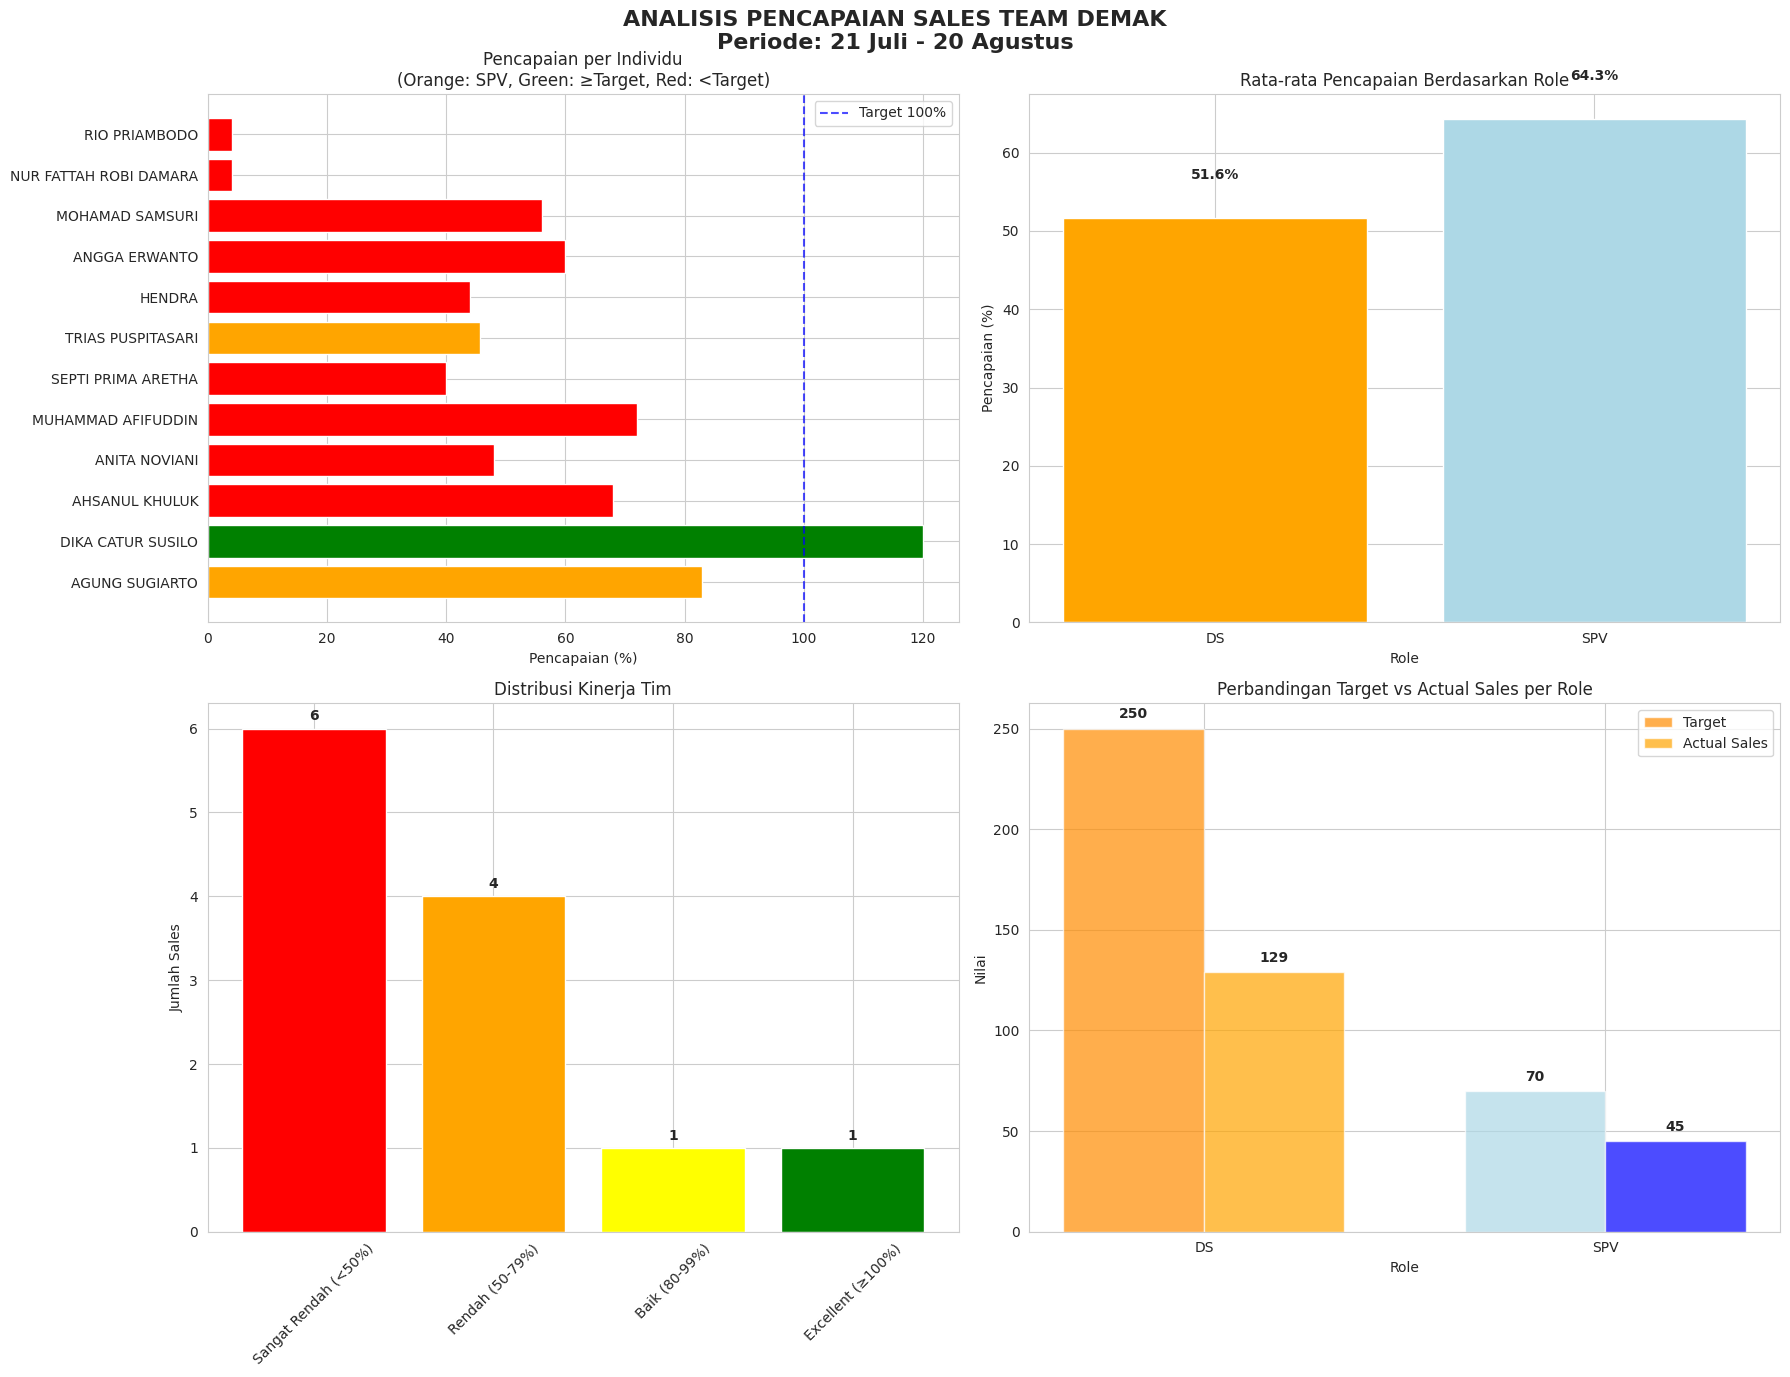

Python code for this plot:
import pandas as pd
import matplotlib.pyplot as plt
import seaborn as sns
import numpy as np

# Set style seaborn
sns.set_style("whitegrid")
plt.rcParams['font.family'] = 'DejaVu Sans'
plt.rcParams['figure.figsize'] = (14, 8)

# Data input untuk DEMAK
data = {
    'NO': [1, 2, 3, 4, 5, 6, 7, 8, 9, 10, 11, 12],
    'NAMA': [
        'AGUNG SUGIARTO', 'DIKA CATUR SUSILO', 'AHSANUL KHULUK', 
        'ANITA NOVIANI', 'MUHAMMAD AFIFUDDIN', 'SEPTI PRIMA ARETHA',
        'TRIAS PUSPITASARI', 'HENDRA', 'ANGGA ERWANTO',
        'MOHAMAD SAMSURI', 'NUR FATTAH ROBI DAMARA', 'RIO PRIAMBODO'
    ],
    'ROLE': ['SPV', 'DS', 'DS', 'DS', 'DS', 'DS', 'SPV', 'DS', 'DS', 'DS', 'DS', 'DS'],
    'Grade': [35, 25, 25, 25, 25, 25, 35, 25, 25, 25, 25, 25],
    'Target': [35, 25, 25, 25, 25, 25, 35, 25, 25, 25, 25, 25],
    'Sales': [29, 30, 17, 12, 18, 10, 16, 11, 15, 14, 1, 1],
    'Minus/plus': [-6, 5, -8, -13, -7, -15, -19, -14, -10, -11, -24, -24],
    '%': [83, 120, 68, 48, 72, 40, 46, 44, 60, 56, 4, 4]
}

# Create DataFrame
df = pd.DataFrame(data)

# Calculate additional metrics
df['Pencapaian_%'] = (df['Sales'] / df['Target']) * 100
df['Status'] = np.where(df['Pencapaian_%'] >= 100, 'Mencapai Target', 'Di Bawah Target')
df['Selisih'] = df['Sales'] - df['Target']

# Pisahkan data SPV dan DS
spv_df = df[df['ROLE'] == 'SPV']
ds_df = df[df['ROLE'] == 'DS']

# Analysis summary
total_target = df['Target'].sum()
total_sales = df['Sales'].sum()
overall_percentage = (total_sales / total_target) * 100

# Create visualizations
fig, axes = plt.subplots(2, 2, figsize=(18, 14))
fig.suptitle('ANALISIS PENCAPAIAN SALES TEAM DEMAK\nPeriode: 21 Juli - 20 Agustus', 
             fontsize=16, fontweight='bold')

# Plot 1: Performance per Individu
colors = ['orange' if role == 'SPV' else ('green' if perc >= 100 else 'red') 
          for role, perc in zip(df['ROLE'], df['Pencapaian_%'])]
bars = axes[0, 0].barh(df['NAMA'], df['Pencapaian_%'], color=colors)
axes[0, 0].axvline(x=100, color='blue', linestyle='--', alpha=0.7, label='Target 100%')
axes[0, 0].set_xlabel('Pencapaian (%)')
axes[0, 0].set_title('Pencapaian per Individu\n(Orange: SPV, Green: ≥Target, Red: <Target)')
axes[0, 0].legend()

# Plot 2: Rata-rata Pencapaian per Role
role_avg = df.groupby('ROLE')['Pencapaian_%'].mean().reset_index()
colors_role = ['orange', 'lightblue']
bars = axes[0, 1].bar(role_avg['ROLE'], role_avg['Pencapaian_%'], color=colors_role)
axes[0, 1].set_title('Rata-rata Pencapaian Berdasarkan Role')
axes[0, 1].set_ylabel('Pencapaian (%)')
axes[0, 1].set_xlabel('Role')
for i, v in enumerate(role_avg['Pencapaian_%']):
    axes[0, 1].text(i, v + 5, f'{v:.1f}%', ha='center', fontweight='bold')

# Plot 3: Distribusi Pencapaian
performance_bins = [0, 50, 80, 100, 150]
performance_labels = ['Sangat Rendah (<50%)', 'Rendah (50-79%)', 'Baik (80-99%)', 'Excellent (≥100%)']
df['Kategori'] = pd.cut(df['Pencapaian_%'], bins=performance_bins, labels=performance_labels)

# Hitung jumlah per kategori
kategori_count = df['Kategori'].value_counts().reindex(performance_labels)

colors_kategori = ['red', 'orange', 'yellow', 'green']
bars = axes[1, 0].bar(kategori_count.index, kategori_count.values, color=colors_kategori)
axes[1, 0].set_title('Distribusi Kinerja Tim')
axes[1, 0].set_ylabel('Jumlah Sales')
axes[1, 0].tick_params(axis='x', rotation=45)
for i, v in enumerate(kategori_count.values):
    axes[1, 0].text(i, v + 0.1, str(v), ha='center', fontweight='bold')

# Plot 4: Perbandingan SPV vs DS
role_comparison = df.groupby('ROLE').agg({
    'Target': 'sum',
    'Sales': 'sum'
}).reset_index()

x = np.arange(len(role_comparison))
width = 0.35

bars1 = axes[1, 1].bar(x - width/2, role_comparison['Target'], width, 
                      label='Target', color=['darkorange', 'lightblue'], alpha=0.7)
bars2 = axes[1, 1].bar(x + width/2, role_comparison['Sales'], width, 
                      label='Actual Sales', color=['orange', 'blue'], alpha=0.7)

axes[1, 1].set_title('Perbandingan Target vs Actual Sales per Role')
axes[1, 1].set_ylabel('Nilai')
axes[1, 1].set_xlabel('Role')
axes[1, 1].set_xticks(x)
axes[1, 1].set_xticklabels(role_comparison['ROLE'])
axes[1, 1].legend()

# Tambahkan nilai di atas bars
for i, (target, sales) in enumerate(zip(role_comparison['Target'], role_comparison['Sales'])):
    axes[1, 1].text(i - width/2, target + 5, f'{target}', ha='center', fontweight='bold')
    axes[1, 1].text(i + width/2, sales + 5, f'{sales}', ha='center', fontweight='bold')

plt.tight_layout()
plt.subplots_adjust(top=0.92)
plt.show()

# Print summary yang lebih jelas
print("=" * 70)
print("ANALISIS PENCAPAIAN SALES TEAM DEMAK")
print("Periode: 21 Juli - 20 Agustus")
print("=" * 70)

print(f"\n📊 SUMMARY KESELURUHAN:")
print(f"   Total Target: {total_target}")
print(f"   Total Sales: {total_sales}")
print(f"   Pencapaian Tim: {overall_percentage:.1f}%")
print(f"   Jumlah Personil: {len(df)} orang")
print(f"   Selisih: -{abs(df['Selisih'].sum())} (Di bawah target)")

print(f"\n🎯 TARGET vs PENCAPAIAN:")
print(f"   Sales yang mencapai target: {len(df[df['Pencapaian_%'] >= 100])} orang")
print(f"   Sales di bawah target: {len(df[df['Pencapaian_%'] < 100])} orang")

print(f"\n👥 ANALISIS BERDASARKAN ROLE:")
print(f"\n   SPV (Supervisor): {len(spv_df)} orang")
print(f"   • Rata-rata pencapaian: {spv_df['Pencapaian_%'].mean():.1f}%")
print(f"   • Total target: {spv_df['Target'].sum()}")
print(f"   • Total sales: {spv_df['Sales'].sum()}")
print(f"   • Pencapaian tim SPV: {(spv_df['Sales'].sum() / spv_df['Target'].sum() * 100):.1f}%")

print(f"\n   DS (Sales): {len(ds_df)} orang")
print(f"   • Rata-rata pencapaian: {ds_df['Pencapaian_%'].mean():.1f}%")
print(f"   • Total target: {ds_df['Target'].sum()}")
print(f"   • Total sales: {ds_df['Sales'].sum()}")
print(f"   • Pencapaian tim DS: {(ds_df['Sales'].sum() / ds_df['Target'].sum() * 100):.1f}%")

print(f"\n🏆 TOP PERFORMERS:")
top_3 = df.nlargest(3, 'Pencapaian_%')[['NAMA', 'ROLE', 'Sales', 'Target', 'Pencapaian_%']]
for _, row in top_3.iterrows():
    print(f"   • {row['NAMA']} ({row['ROLE']}): {row['Pencapaian_%']:.0f}% ({row['Sales']}/{row['Target']})")

print(f"\n⚠️  BOTTOM PERFORMERS:")
bottom_3 = df.nsmallest(3, 'Pencapaian_%')[['NAMA', 'ROLE', 'Sales', 'Target', 'Pencapaian_%']]
for _, row in bottom_3.iterrows():
    print(f"   • {row['NAMA']} ({row['ROLE']}): {row['Pencapaian_%']:.0f}% ({row['Sales']}/{row['Target']})")

print(f"\n📈 DISTRIBUSI KINERJA:")
for kategori in performance_labels:
    count = len(df[df['Kategori'] == kategori])
    print(f"   • {kategori}: {count} orang")

# Analisis kontribusi sales
print(f"\n💰 KONTRIBUSI SALES:")
top_performers = df.nlargest(3, 'Sales')[['NAMA', 'Sales', 'Pencapaian_%']]
total_top_sales = top_performers['Sales'].sum()
print(f"   Top 3 performers berkontribusi {total_top_sales} dari {total_sales} sales ({total_top_sales/total_sales*100:.1f}%)")

# Analisis masalah serius
critical_performers = df[df['Sales'] <= 1]
print(f"\n🚨 MASALAH KRITIS:")
print(f"   {len(critical_performers)} orang dengan ≤1 sales: {', '.join(critical_performers['NAMA'].tolist())}")

print(f"\n💡 REKOMENDASI UNTUK DEMAK:")
print("   1. ✅ DIKA CATUR SUSILO: Excellent 120% - berikan reward!")
print("   2. ⚠️  EMERGENCY INTERVENTION: Untuk Nur Fattah dan Rio (masing-masing 4%)")
print("   3. 📈 AGUNG SUGIARTO (SPV): 83% - cukup baik sebagai leader")
print("   4. 🔄 COACHING INTENSIF: Untuk 5 DS dengan performa 40-60%")
print("   5. 🤝 MENTORING PROGRAM: Dika bisa jadi mentor untuk tim")
print("   6. 🎯 FOKUS IMPROVEMENT: Pada kelompok 68-72% yang hampir target")
print("   7. 📊 REVIEW TARGET: Untuk low performers, mungkin perlu adjustment")
print("   8. 👥 TEAM SUPPORT: Tingkatkan kolaborasi antar anggota")

print("=" * 70)

# Analisis detail performa
print("\n" + "=" * 50)
print("ANALISIS DETAIL PERFORMA DEMAK")
print("=" * 50)

# Kelompokkan berdasarkan tingkat performa
high_performers = df[df['Pencapaian_%'] >= 80]
mid_performers = df[(df['Pencapaian_%'] >= 50) & (df['Pencapaian_%'] < 80)]
low_performers = df[df['Pencapaian_%'] < 50]

print(f"High Performers (≥80%): {len(high_performers)} orang")
print(f"Mid Performers (50-79%): {len(mid_performers)} orang") 
print(f"Low Performers (<50%): {len(low_performers)} orang")

print(f"\n🎯 POTENSI TIM DEMAK:")
print(f"   • 2 anggota menunjukkan performa baik hingga excellent")
print(f"   • 5 anggota di range 56-72% - tinggal sedikit improvement")
print(f"   • 5 anggota membutuhkan perhatian khusus")
print(f"   • Dengan perbaikan targeted, tim bisa mencapai >70%")

print(f"\n📊 RATA-RATA TANPA CRITICAL PERFORMERS:")
performance_without_critical = df[df['Pencapaian_%'] > 4]['Pencapaian_%'].mean()
print(f"   Rata-rata tanpa 2 critical performers: {performance_without_critical:.1f}%")